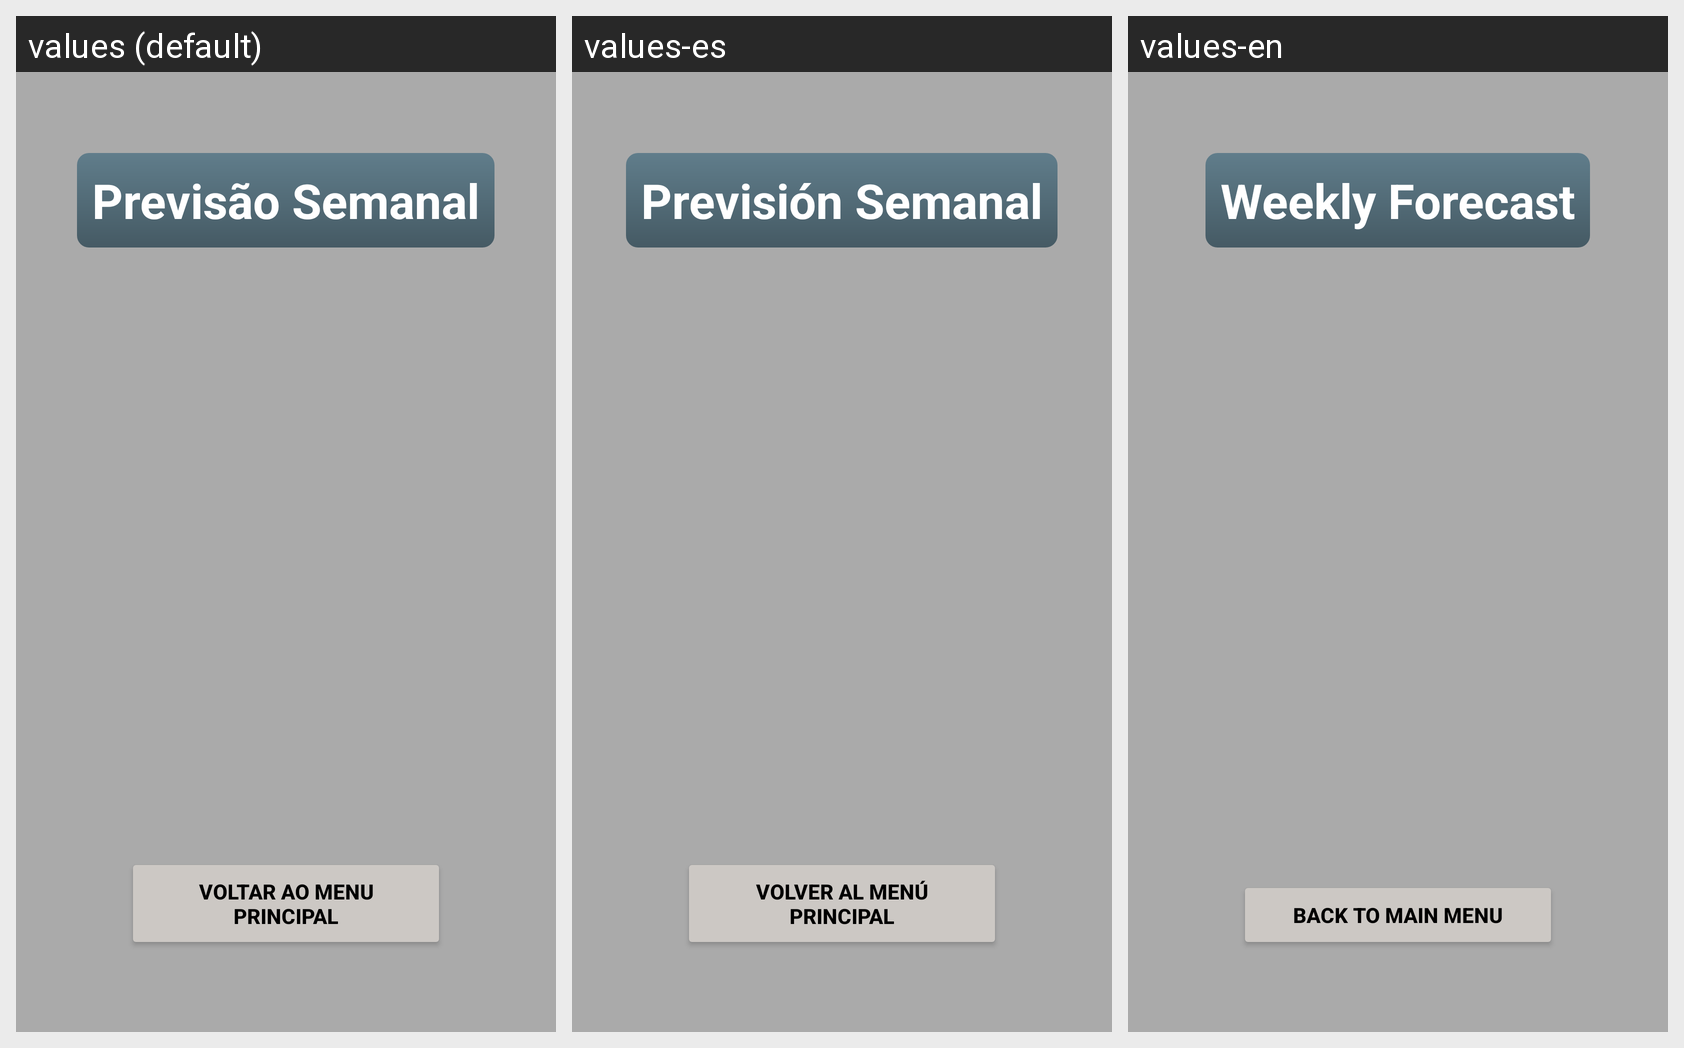

Strings drawn on this Android screen and how each of the app's shown locales translates them:
Android screen res/layout/activity_forecast.xml rendered under 3 locales, left to right: values (default), values-es, values-en. Device: Nexus 5 (rendered at 1080×1920; each locale shown at half size, 540×960, under a caption strip naming it); theme Theme.AppClimaSphere.
Strings drawn on this screen, with the default value and each locale's value (text and hints the layout hard-codes, and strings that could not be matched under every locale, appear in the picture but are not listed):

titulo_previsao_semanal
  values: Previsão Semanal
  values-es: Previsión Semanal
  values-en: Weekly Forecast

btn_voltar_menu
  values: Voltar ao Menu Principal
  values-es: Volver al Menú Principal
  values-en: Back to Main Menu
